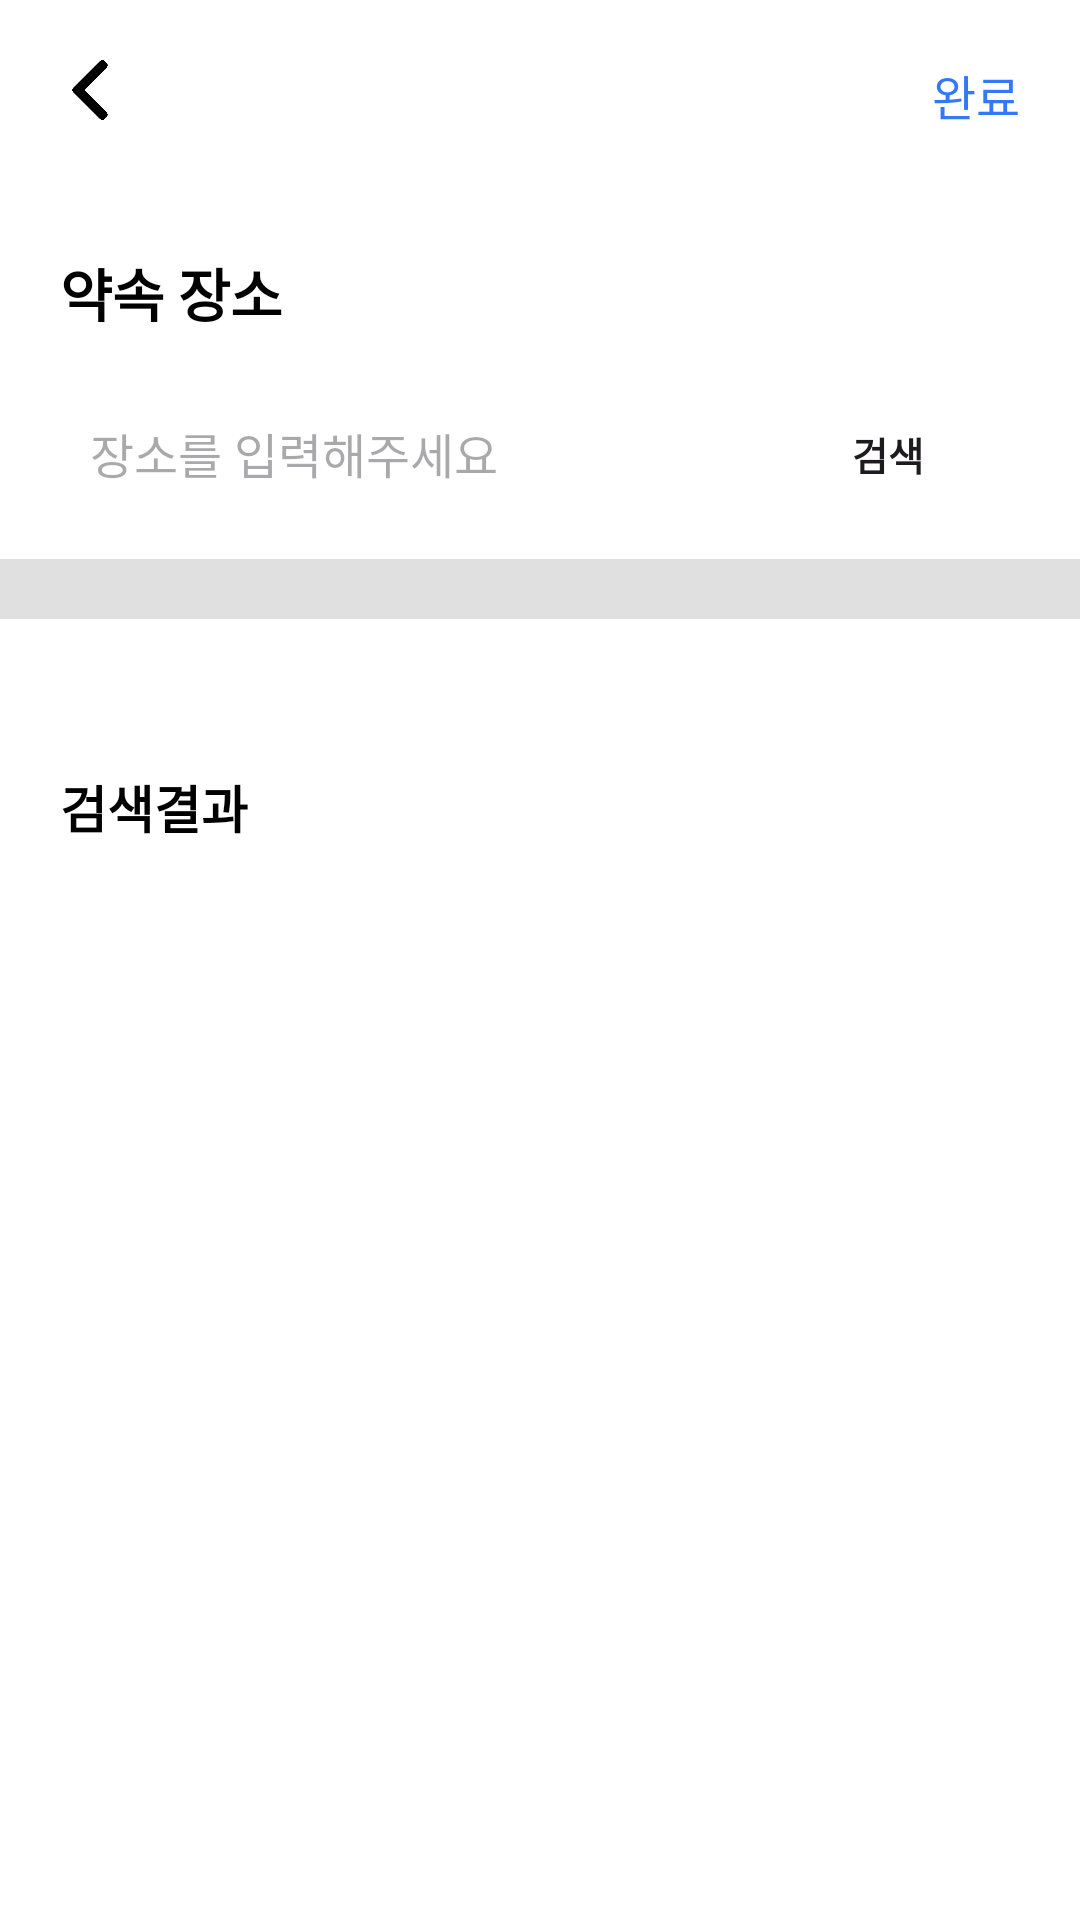

Layout XML and referenced resources for this Android screen:
<!-- AndroidManifest.xml: application theme Theme.WhereDU -->
<!-- res/layout/activity_promise_add3.xml -->
<?xml version="1.0" encoding="utf-8"?>
<LinearLayout xmlns:android="http://schemas.android.com/apk/res/android"
    xmlns:app="http://schemas.android.com/apk/res-auto"
    xmlns:tools="http://schemas.android.com/tools"
    android:orientation="vertical"
    android:layout_width="match_parent"
    android:layout_height="match_parent"
    android:background="@color/white"
    tools:context=".promise.PromiseAdd3Activity">

    <LinearLayout
        android:layout_width="match_parent"
        android:layout_height="wrap_content"
        android:layout_margin="20dp"
        android:orientation="horizontal">

        <ImageView
            android:id="@+id/promiseBack3IV"
            android:layout_width="20dp"
            android:layout_height="20dp"
            app:srcCompat="@drawable/left_arrow"
            tools:ignore="ContentDescription" />

        <View
            android:layout_width="0dp"
            android:layout_height="0dp"
            android:layout_weight="1" />

        <TextView
            android:id="@+id/promiseDone3TV"
            android:layout_width="wrap_content"
            android:layout_height="wrap_content"
            android:layout_gravity="end"
            android:fontFamily="@font/nanum_square_round_eb"
            android:text="완료"
            android:textColor="@color/blue"
            android:textSize="16sp" />
    </LinearLayout>

    <TextView
        android:id="@+id/textView30"
        android:layout_width="wrap_content"
        android:layout_height="wrap_content"
        android:layout_margin="20dp"
        android:fontFamily="@font/nanum_square_round_eb"
        android:text="약속 장소"
        android:textColor="@color/black"
        android:textSize="19sp"
        android:textStyle="bold" />

    <LinearLayout
        android:layout_width="match_parent"
        android:layout_height="wrap_content"
        android:orientation="horizontal">

        <EditText
            android:id="@+id/promisePlaceSearchET"
            android:layout_width="wrap_content"
            android:layout_height="wrap_content"
            android:layout_weight="1"
            android:background="@drawable/et_custom"
            android:paddingStart="10dp"
            android:paddingEnd="7dp"
            android:paddingTop="7dp"
            android:paddingBottom="7dp"
            android:layout_marginStart="20dp"
            android:layout_marginEnd="10dp"
            android:ems="10"
            android:textSize="16sp"
            android:inputType="text"
            android:hint="장소를 입력해주세요"
            tools:ignore="Autofill" />

        <Button
            android:id="@+id/promisePlaceSearchBTN"
            android:layout_width="wrap_content"
            android:layout_height="40dp"
            android:layout_weight="0"
            android:background="@drawable/round_btn_friend"
            android:backgroundTint="@color/DUGreen"
            android:layout_marginStart="20dp"
            android:layout_marginEnd="20dp"
            android:textStyle="bold"
            android:textSize="13sp"
            android:text="검색" />
    </LinearLayout>

    <View
        android:id="@+id/divider10"
        android:layout_width="match_parent"
        android:layout_height="20dp"
        android:layout_marginTop="15dp"
        android:layout_marginBottom="15dp"
        android:background="?android:attr/listDivider" />

    <LinearLayout
        android:layout_width="wrap_content"
        android:layout_height="wrap_content"
        android:layout_gravity="center"
        android:orientation="horizontal">

        <TextView
            android:id="@+id/promisePlaceTV"
            android:layout_width="wrap_content"
            android:layout_height="wrap_content"
            android:fontFamily="@font/nanum_square_round_eb"
            android:text="장소: "
            android:textColor="@color/black"
            android:textSize="17sp"
            android:textStyle="bold"
            android:visibility="invisible" />

        <TextView
            android:id="@+id/promiseSelectPlaceTV"
            android:layout_width="wrap_content"
            android:layout_height="wrap_content"
            android:layout_gravity="center"
            android:fontFamily="@font/nanum_square_round_eb"
            android:text=""
            android:textColor="@color/black"
            android:textSize="17sp"
            android:textStyle="bold" />
    </LinearLayout>

    <TextView
        android:id="@+id/textView31"
        android:layout_width="wrap_content"
        android:layout_height="wrap_content"
        android:layout_marginStart="20dp"
        android:layout_marginTop="10dp"
        android:fontFamily="@font/nanum_light"
        android:text="검색결과"
        android:textColor="@color/black"
        android:textSize="17sp"
        android:textStyle="bold" />

    <androidx.recyclerview.widget.RecyclerView
        android:id="@+id/promisePlaceSearchRV"
        android:layout_width="match_parent"
        android:layout_height="match_parent"
        android:padding="15dp"
        tools:listitem="@layout/friend_add_place_list"/>

</LinearLayout>
<!-- res/layout/friend_add_place_list.xml (included above) -->
<?xml version="1.0" encoding="utf-8"?>
<androidx.cardview.widget.CardView xmlns:android="http://schemas.android.com/apk/res/android"
    xmlns:app="http://schemas.android.com/apk/res-auto"
    android:layout_width="match_parent"
    android:layout_height="wrap_content"
    android:background="@color/white"
    android:layout_margin="5dp"
    app:cardCornerRadius="12dp"
    app:cardElevation="4dp">

    <LinearLayout
        android:layout_width="match_parent"
        android:layout_height="match_parent"
        android:padding="15dp"
        android:orientation="vertical">

        <TextView
            android:id="@+id/placeNameTV"
            android:layout_width="wrap_content"
            android:layout_height="wrap_content"
            android:fontFamily="@font/nanum_square_round_eb"
            android:text="장소 이름"
            android:textColor="@color/black"
            android:textSize="16sp" />

        <TextView
            android:id="@+id/placeRoadTV"
            android:layout_width="wrap_content"
            android:layout_height="wrap_content"
            android:layout_marginTop="10dp"
            android:fontFamily="@font/nanum_light"
            android:text="장소 도로명"
            android:textColor="@color/black"
            android:textSize="14sp"
            android:textStyle="bold" />

        <TextView
            android:id="@+id/placeAddressTV"
            android:layout_width="wrap_content"
            android:layout_height="wrap_content"
            android:layout_marginTop="5dp"
            android:fontFamily="@font/nanum_light"
            android:text="장소 주소"
            android:textColor="@color/gray"
            android:textSize="14sp"
            android:textStyle="bold" />

    </LinearLayout>

</androidx.cardview.widget.CardView>
<!-- resources referenced by this layout -->
<resources>
  <color name="DUGreen">#71BF45</color>
  <color name="black">#FF000000</color>
  <color name="blue">#3478f6</color>
  <color name="gray">#979797</color>
  <color name="white">#FFFFFFFF</color>
  <!-- drawable left_arrow: png bitmap (drawable, 4104 bytes) -->
  <style name="Theme.WhereDU" parent="Base.Theme.WhereDU" />
  <style name="Base.Theme.WhereDU" parent="Theme.Material3.DayNight.NoActionBar">
          
          <item name="colorPrimary">@color/DUGreen</item>
      </style>
</resources>
